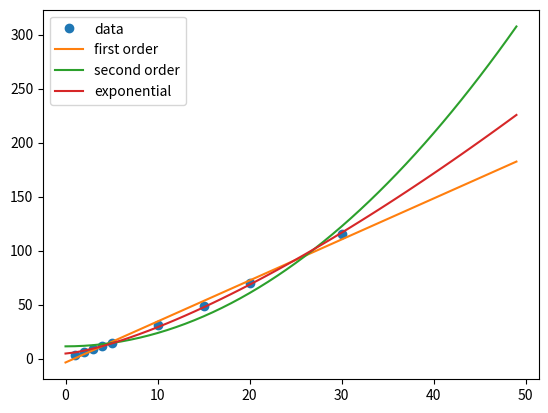

This figure's Python source:
"""Given previous number of agents and run times, estimate future run times."""
import matplotlib.pyplot as plt
import numpy as np
from scipy import optimize


def first_order(x, a, b):
    """First-order function."""
    return a * x + b


def second(x, a, b):
    """Second-order function."""
    return a * x ** 2 + b

def exponential(x, a, b):
    """Exponential function."""
    return x ** a + b


# based on previous running times on the beast,
# estimate how long the run time for a different number of agents
# will be time for total running

x_new = 50
n_repeats = 10
n_epochs = 50

# number of agents
xs = [1, 2, 3, 4, 5, 10, 15, 20, 30]

# total running time per epoch
ys = [3.41, 6.17, 9.05, 11.32, 14.42, 31.10, 48.36, 70.15, 115.04]


popt, pcov = optimize.curve_fit(first_order, xs, ys)
a, b = popt
print(f"a, b first errors = {np.sqrt(np.diag(pcov))}")

popt, pcov = optimize.curve_fit(second, xs, ys)
c, d = popt
print(f"c,d second errors = {np.sqrt(np.diag(pcov))}")

popt, pcov = optimize.curve_fit(exponential, xs, ys)
e, f = popt
print(f"e,f exponential errors = {np.sqrt(np.diag(pcov))}")

plt.figure()
plt.plot(xs, ys, 'o', label='data')
plt.plot(list(range(x_new)), [a * x + b for x in list(range(x_new))],
         label='first order')
plt.plot(list(range(x_new)), [c * x ** 2 + d for x in list(range(x_new))],
         label='second order')
plt.plot(list(range(x_new)), [x ** e + f for x in list(range(x_new))],
         label='exponential')
plt.legend()
plt.show()


for f, name, params in zip([first_order, second, exponential],
                           ['first_order', 'second', 'exponential'],
                           [[a, b], [c, d], [e, f]]):
    predict = f(x_new, *params)
    print(f"{name}: {x_new} agents predicted "
          f"time: {predict * n_epochs * n_repeats / 60 / 60} hours")
